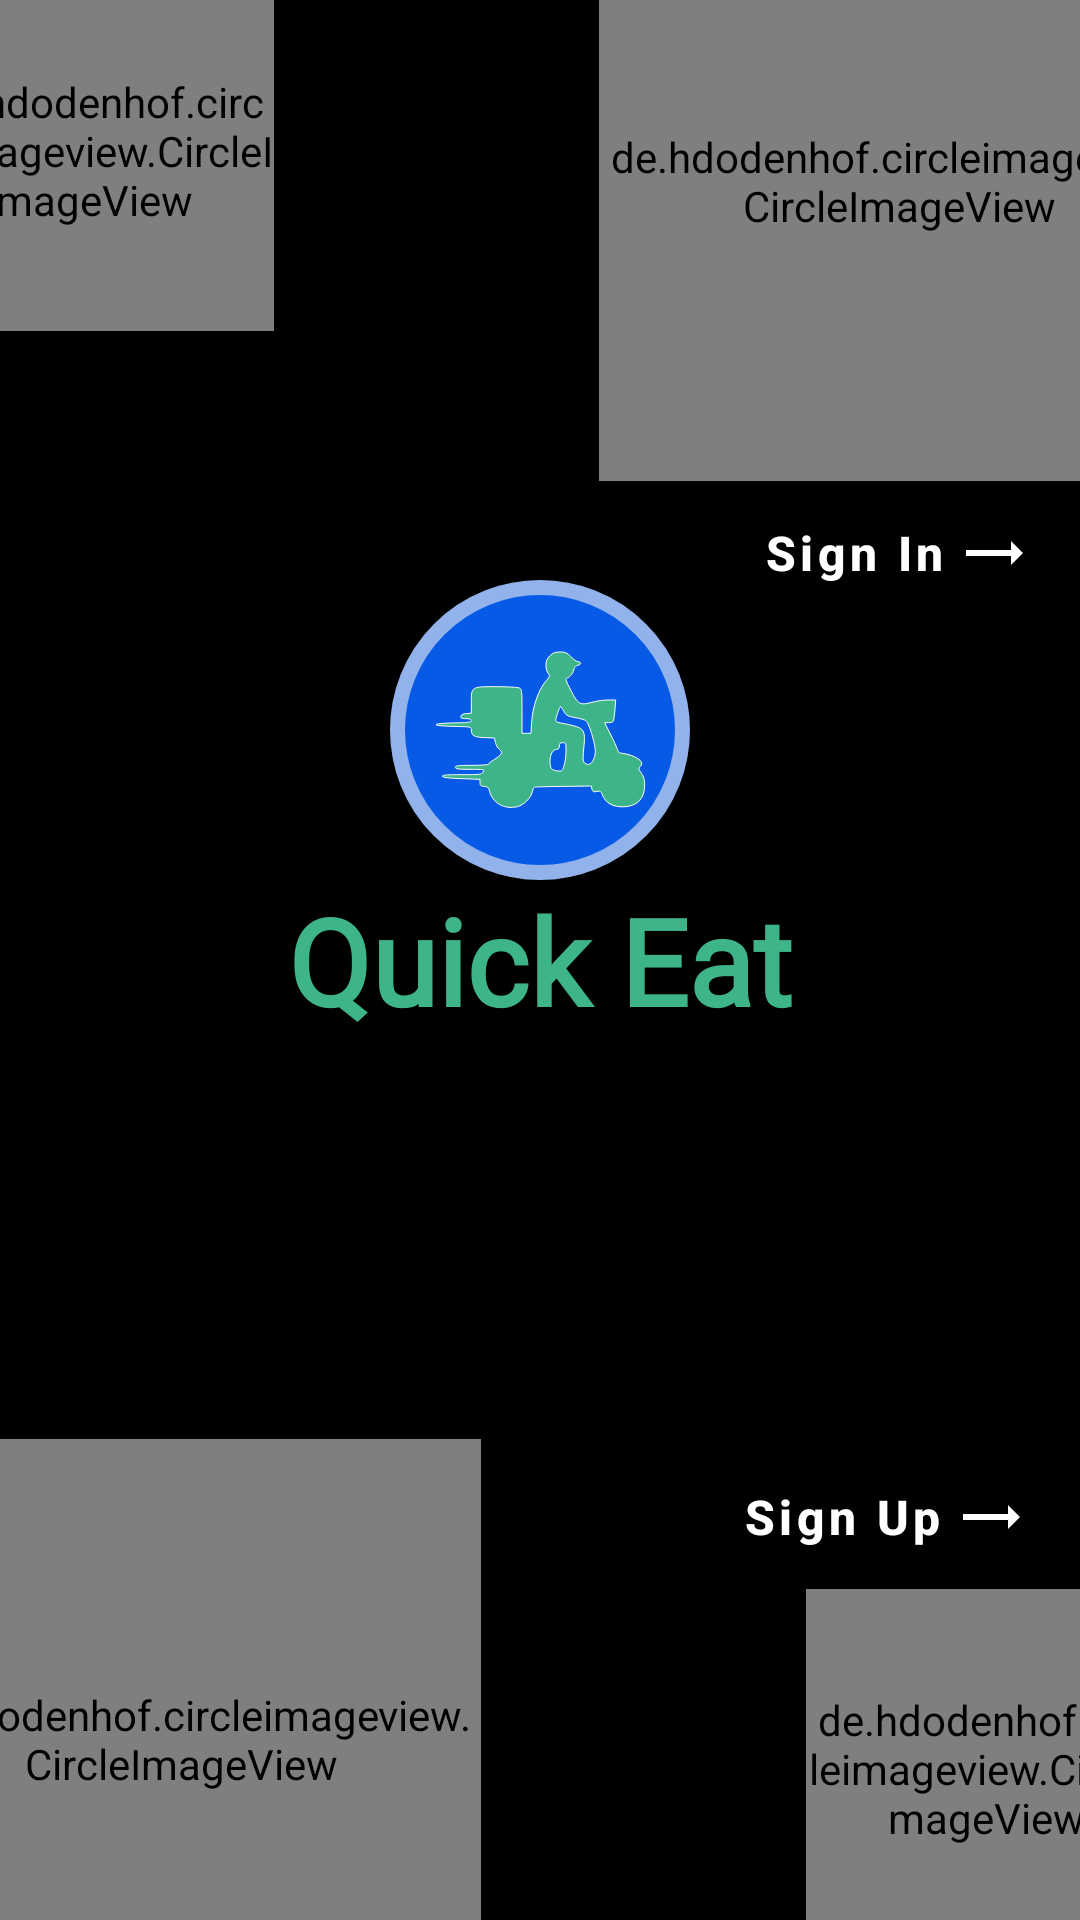

Produce the Android XML layout that renders to this screen, including the resource entries it uses.
<!-- AndroidManifest.xml: application theme Theme.RestaurentApp -->
<!-- res/layout/layout_splashscreen.xml -->
<?xml version="1.0" encoding="utf-8"?>
<RelativeLayout xmlns:android="http://schemas.android.com/apk/res/android"
    android:layout_width="match_parent"
    android:layout_height="match_parent"
    xmlns:app="http://schemas.android.com/apk/res-auto"
    android:background="@color/black">
    <ImageView
        android:layout_width="wrap_content"
        android:layout_height="wrap_content"
        android:layout_centerHorizontal="true"
        android:src="@drawable/app_splash_icon"
        android:background="@drawable/round_background"
        android:layout_above="@id/app_title"
        />

    <TextView
        android:id="@+id/app_title"
        android:layout_width="wrap_content"
        android:layout_height="wrap_content"
        android:text="Quick Eat"
        android:textStyle="bold"
        android:textSize="40dp"
        android:textColor="#3EB489"
        android:fontFamily="@font/bungee"
        android:layout_centerInParent="true"/>

    <com.google.android.material.button.MaterialButton
        android:id="@+id/btn_signin"
        style="@style/Widget.MaterialComponents.Button.TextButton"
        android:layout_width="wrap_content"
        android:layout_height="wrap_content"
        android:layout_below="@+id/food3"
        android:layout_alignParentEnd="true"
        android:layout_marginTop="0dp"
        android:layout_marginEnd="9dp"
        android:drawableEnd="@drawable/ic_baseline_trending_flat_24"
        android:text="Sign In"
        android:textAllCaps="false"
        android:textColor="@color/white"
        android:textSize="16dp"
        android:textStyle="bold" />

    <com.google.android.material.button.MaterialButton
        android:id="@+id/btn_register"
        android:layout_width="wrap_content"
        android:layout_height="wrap_content"
        android:text="Sign Up"
        android:textStyle="bold"
        android:textSize="16dp"
        android:textAllCaps="false"
        android:layout_above="@+id/food2"
        android:layout_alignParentEnd="true"
        android:textColor="@color/white"
        style="@style/Widget.MaterialComponents.Button.TextButton"
        android:drawableEnd="@drawable/ic_baseline_trending_flat_24"
        android:layout_marginEnd="10dp"/>
    <de.hdodenhof.circleimageview.CircleImageView
        android:id="@+id/food"
        android:layout_width="120dp"
        android:layout_height="120dp"
        android:layout_marginTop="-10dp"
        android:layout_marginStart="-29dp"
        />

    <de.hdodenhof.circleimageview.CircleImageView
        android:id="@+id/food1"
        android:layout_width="200dp"
        android:layout_height="200dp"
        android:layout_alignParentBottom="true"
        android:layout_marginBottom="-40dp"
        android:layout_marginStart="-40dp"
        app:civ_border_width="2dp"
        app:civ_border_color="#FF000000"/>

    <de.hdodenhof.circleimageview.CircleImageView
        android:id="@+id/food2"
        android:layout_width="120dp"
        android:layout_height="120dp"
        android:layout_alignParentBottom="true"
        android:layout_alignParentEnd="true"
        android:layout_marginEnd="-29dp"
        android:layout_marginBottom="-10dp"
        app:civ_border_width="2dp"
        app:civ_border_color="#FF000000"/>

    <de.hdodenhof.circleimageview.CircleImageView
        android:id="@+id/food3"
        android:layout_width="200dp"
        android:layout_height="200dp"
        android:layout_alignParentEnd="true"
        android:layout_marginEnd="-40dp"
        android:layout_marginTop="-40dp"
        app:civ_border_width="2dp"
        app:civ_border_color="#FF000000"/>

</RelativeLayout>
<!-- resources referenced by this layout -->
<resources>
  <color name="black">#FF000000</color>
  <color name="white">#FFFFFFFF</color>
  <!-- drawable app_splash_icon: vector/xml drawable (drawable, 2296 chars, omitted) -->
  <!-- drawable ic_baseline_trending_flat_24 (drawable) -->
  <vector xmlns:android="http://schemas.android.com/apk/res/android"
      android:width="24dp"
      android:height="24dp"
      android:viewportWidth="24"
      android:viewportHeight="24"
      
      android:tint="@android:color/white">
    <path
  
        android:fillColor="@android:color/white"
        android:pathData="M22,12l-4,-4v3H3v2h15v3z"/>
  </vector>
  <!-- drawable round_background (drawable) -->
  <?xml version="1.0" encoding="utf-8"?>
  <shape xmlns:android="http://schemas.android.com/apk/res/android"
      android:shape="oval">
      <size android:width="100dp"
          android:height="100dp"/>
  
      <corners android:radius="10dip"/>
      <stroke android:color="#91B2EA" android:width="5dip"/>
      <solid android:color="#075AE6" />
  </shape>
  <style name="Theme.RestaurentApp" parent="Theme.MaterialComponents.DayNight.NoActionBar">
          
          <item name="colorPrimary">@color/purple_500</item>
          <item name="colorPrimaryVariant">@color/black</item>
          <item name="colorOnPrimary">@color/white</item>
          
          <item name="colorSecondary">@color/teal_200</item>
          <item name="colorSecondaryVariant">@color/teal_700</item>
          <item name="colorOnSecondary">@color/black</item>
          
          <item name="android:statusBarColor" tools:targetApi="l">?attr/colorPrimaryVariant</item>
          
  
          <item name="android:windowDisablePreview">true</item>
      </style>
  <color name="purple_500">#FF6200EE</color>
  <color name="teal_200">#FF03DAC5</color>
  <color name="teal_700">#FF018786</color>
</resources>
